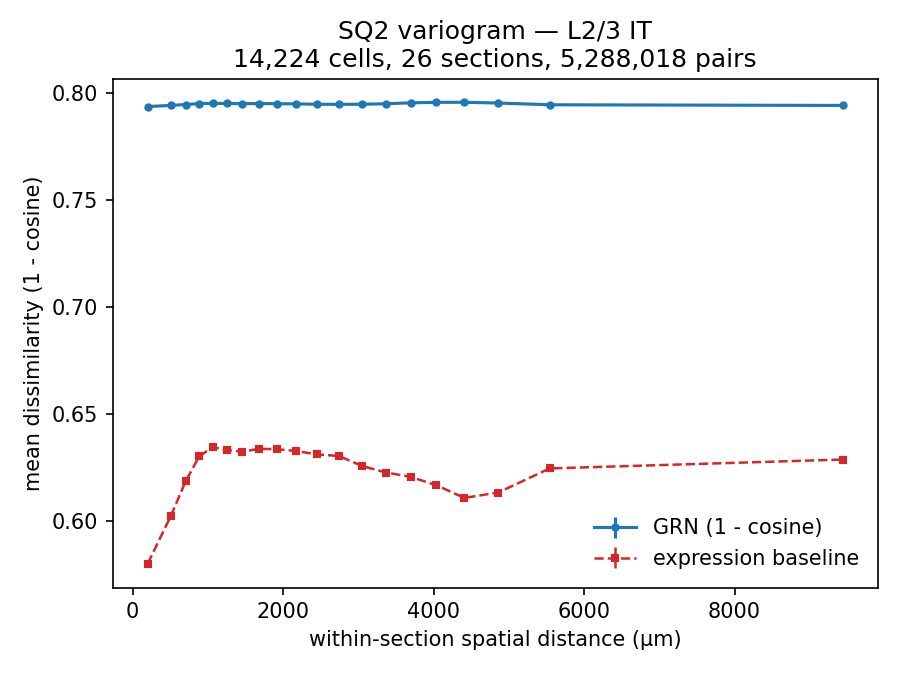

Values plotted in this chart, from the file beside it:
dist_center, grn_mean_dissim, grn_sem, grn_n_pairs, expr_mean_dissim, expr_sem, expr_n_pairs
198.9, 0.7935, 3.42600039517596e-05, 264399, 0.58, 0.0003823, 264399
504.3, 0.794, 3.29305071170584e-05, 264403, 0.6021, 0.0003799, 264403
703.2, 0.7945, 3.246397632463248e-05, 264396, 0.6185, 0.0003814, 264396
883.3, 0.7949, 3.244956113231278e-05, 264406, 0.6301, 0.0003836, 264406
1062, 0.795, 3.2338866193505954e-05, 264401, 0.6345, 0.0003837, 264401
1251, 0.795, 3.2626283337784125e-05, 264401, 0.6331, 0.0003828, 264401
1456, 0.7948, 3.2379494536877116e-05, 264399, 0.6323, 0.0003824, 264399
1676, 0.7949, 3.2421004795527365e-05, 264402, 0.6337, 0.0003806, 264402
1915, 0.7948, 3.2643790484616857e-05, 264401, 0.6335, 0.0003786, 264401
2174, 0.7948, 3.2248048548514554e-05, 264401, 0.6326, 0.0003769, 264401
2451, 0.7946, 3.234465844009928e-05, 264401, 0.6311, 0.0003755, 264401
2744, 0.7945, 3.240955406093694e-05, 264401, 0.6303, 0.0003761, 264401
3051, 0.7946, 3.269917363543947e-05, 264401, 0.6256, 0.0003802, 264401
3369, 0.7948, 3.3034089703638664e-05, 264399, 0.6226, 0.0003869, 264399
3695, 0.7953, 3.3515049073311665e-05, 264402, 0.6206, 0.0003923, 264402
4038, 0.7955, 3.4254846459222865e-05, 264401, 0.6166, 0.0003968, 264401
4408, 0.7955, 3.4141037326346635e-05, 264401, 0.6108, 0.0003997, 264401
4859, 0.7952, 3.386009717320755e-05, 264398, 0.6133, 0.0003933, 264398
5541, 0.7943, 3.3766439869787955e-05, 264404, 0.6245, 0.0003748, 264404
9437, 0.794, 3.696950036982118e-05, 264395, 0.6287, 0.0003728, 264395
